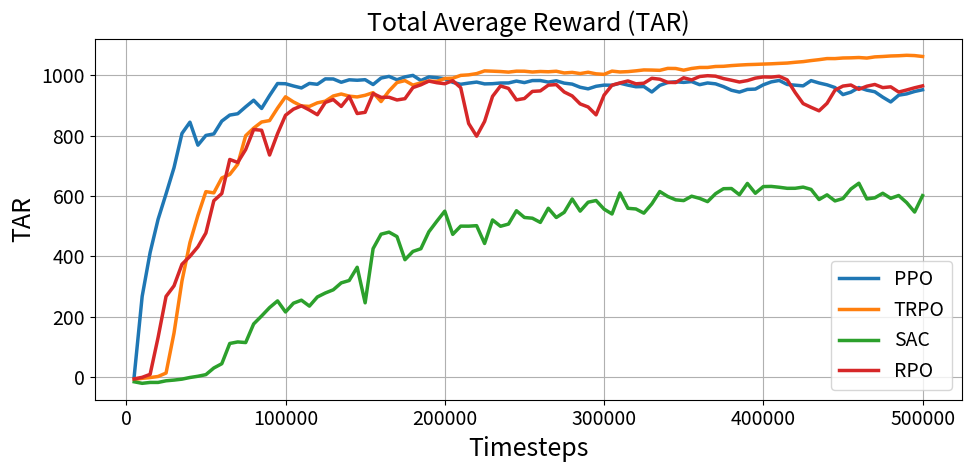

Write Python code to recreate this figure.
steps_ppo = [5000.0, 10000.0, 15000.0, 20000.0, 25000.0, 30000.0, 35000.0, 40000.0, 45000.0, 50000.0, 55000.0, 60000.0, 65000.0,
70000.0, 75000.0, 80000.0, 85000.0, 90000.0, 95000.0, 100000.0, 105000.0, 110000.0, 115000.0, 120000.0, 125000.0,
130000.0, 135000.0, 140000.0, 145000.0, 150000.0, 155000.0, 160000.0, 165000.0, 170000.0, 175000.0, 180000.0, 185000.0,
190000.0, 195000.0, 200000.0, 205000.0, 210000.0, 215000.0, 220000.0, 225000.0, 230000.0, 235000.0, 240000.0, 245000.0,
250000.0, 255000.0, 260000.0, 265000.0, 270000.0, 275000.0, 280000.0, 285000.0, 290000.0, 295000.0, 300000.0, 305000.0,
310000.0, 315000.0, 320000.0, 325000.0, 330000.0, 335000.0, 340000.0, 345000.0, 350000.0, 355000.0, 360000.0, 365000.0,
370000.0, 375000.0, 380000.0, 385000.0, 390000.0, 395000.0, 400000.0, 405000.0, 410000.0, 415000.0, 420000.0, 425000.0,
430000.0, 435000.0, 440000.0, 445000.0, 450000.0, 455000.0, 460000.0, 465000.0, 470000.0, 475000.0, 480000.0, 485000.0,
490000.0, 495000.0, 500000.0]
total_reward_mean_ppo = [2.755746, 267.586365, 412.935303, 523.002686, 607.271484, 694.08374, 807.561951, 844.84082, 768.622131, 800.864868,
805.96637, 848.414124, 868.368591, 872.772156, 895.769409, 917.514771, 890.300659, 933.098511, 972.868713, 972.214783,
964.748474, 958.290405, 973.315247, 970.318909, 988.26532, 987.956238, 977.040833, 985.265442, 983.749207, 985.61554,
969.556824, 991.065186, 996.560303, 985.38916, 994.896973, 999.812317, 982.750671, 994.899353, 992.236877, 989.054443,
976.821777, 970.398682, 974.3396, 977.66095, 971.667664, 972.345947, 974.634644, 974.777405, 980.988525, 975.964905,
982.696838, 982.855164, 977.658081, 981.990479, 974.166992, 970.95575, 960.535767, 955.246216, 963.761902, 967.63501,
967.201782, 973.99408, 967.63269, 962.245178, 962.916748, 944.883606, 966.710938, 976.171326, 978.686523, 976.670105,
979.299683, 969.100952, 974.78595, 971.869873, 962.5578, 950.641357, 944.54364, 953.368774, 954.453003, 968.641296,
978.358215, 983.075562, 969.805176, 967.425476, 965.15918, 982.548706, 974.673706, 968.573425, 959.615173, 936.216858,
944.385132, 959.598511, 950.934265, 945.635803, 927.697266, 911.889954, 934.2771, 938.580933, 946.577454, 952.278076]

steps_rpo = [5000.0, 10000.0, 15000.0, 20000.0, 25000.0, 30000.0, 35000.0, 40000.0, 45000.0, 50000.0, 55000.0, 60000.0, 65000.0,
70000.0, 75000.0, 80000.0, 85000.0, 90000.0, 95000.0, 100000.0, 105000.0, 110000.0, 115000.0, 120000.0, 125000.0,
130000.0, 135000.0, 140000.0, 145000.0, 150000.0, 155000.0, 160000.0, 165000.0, 170000.0, 175000.0, 180000.0, 185000.0,
190000.0, 195000.0, 200000.0, 205000.0, 210000.0, 215000.0, 220000.0, 225000.0, 230000.0, 235000.0, 240000.0, 245000.0,
250000.0, 255000.0, 260000.0, 265000.0, 270000.0, 275000.0, 280000.0, 285000.0, 290000.0, 295000.0, 300000.0, 305000.0,
310000.0, 315000.0, 320000.0, 325000.0, 330000.0, 335000.0, 340000.0, 345000.0, 350000.0, 355000.0, 360000.0, 365000.0,
370000.0, 375000.0, 380000.0, 385000.0, 390000.0, 395000.0, 400000.0, 405000.0, 410000.0, 415000.0, 420000.0, 425000.0,
430000.0, 435000.0, 440000.0, 445000.0, 450000.0, 455000.0, 460000.0, 465000.0, 470000.0, 475000.0, 480000.0, 485000.0,
490000.0, 495000.0, 500000.0]
total_reward_mean_rpo = [-5.80395, -0.63138, 9.312842, 131.67131, 267.49115, 302.591736, 374.067108, 400.288971, 431.929779, 477.614777,
584.635254, 608.314209, 721.261658, 711.400085, 754.332825, 820.562744, 818.071899, 735.995117, 806.821167, 867.654846,
888.007874, 898.8974, 885.236084, 869.542847, 910.344238, 919.742126, 896.988403, 930.070496, 873.49823, 877.469116,
939.677307, 927.067383, 927.411011, 918.409912, 922.691772, 959.437378, 968.677002, 981.004456, 975.577332, 972.214294,
982.450684, 959.067383, 840.396057, 798.420105, 847.310059, 930.372925, 964.880432, 956.716858, 918.628174, 923.290405,
946.79895, 948.455078, 967.490479, 969.348755, 944.834961, 931.798462, 905.376465, 895.23468, 869.113037, 934.311462,
967.406616, 974.801819, 981.486938, 971.948975, 973.876953, 990.259583, 987.212952, 976.789246, 976.192322, 991.928772,
984.796753, 996.14032, 998.830566, 997.322693, 989.3302, 983.913086, 977.936768, 982.646301, 990.818787, 994.786011,
994.21283, 996.858215, 984.977966, 943.141235, 906.445251, 894.05719, 882.494934, 907.282288, 950.94104, 964.469116,
967.963318, 953.761536, 964.011658, 969.77948, 959.317139, 961.992615, 944.677551, 951.449341, 958.812378, 965.091431]

steps_rpo2 = [5000.0, 10000.0, 15000.0, 20000.0, 25000.0, 30000.0, 35000.0, 40000.0, 45000.0, 50000.0, 55000.0, 60000.0, 65000.0,
70000.0, 75000.0, 80000.0, 85000.0, 90000.0, 95000.0, 100000.0, 105000.0, 110000.0, 115000.0, 120000.0, 125000.0,
130000.0, 135000.0, 140000.0, 145000.0, 150000.0, 155000.0, 160000.0, 165000.0, 170000.0, 175000.0, 180000.0, 185000.0,
190000.0, 195000.0, 200000.0, 205000.0, 210000.0, 215000.0, 220000.0, 225000.0, 230000.0, 235000.0, 240000.0, 245000.0,
250000.0, 255000.0, 260000.0, 265000.0, 270000.0, 275000.0, 280000.0, 285000.0, 290000.0, 295000.0, 300000.0, 305000.0,
310000.0, 315000.0, 320000.0, 325000.0, 330000.0, 335000.0, 340000.0, 345000.0, 350000.0, 355000.0, 360000.0, 365000.0,
370000.0, 375000.0, 380000.0, 385000.0, 390000.0, 395000.0, 400000.0, 405000.0, 410000.0, 415000.0, 420000.0, 425000.0,
430000.0, 435000.0, 440000.0, 445000.0, 450000.0, 455000.0, 460000.0, 465000.0, 470000.0, 475000.0, 480000.0, 485000.0,
490000.0, 495000.0, 500000.0]
total_reward_mean_rpo2 = [8.680182, 287.716431, 385.305298, 437.852112, 457.18158, 505.348724, 447.176941, 488.705902, 522.169861, 561.184998,
606.10437, 655.09906, 689.255066, 726.643616, 736.956421, 757.814392, 775.15509, 789.51947, 810.320374, 809.789001,
845.226685, 843.624084, 864.475891, 871.903809, 875.16626, 884.768188, 870.106018, 882.844727, 895.754272, 895.884399,
890.43103, 902.328674, 900.955505, 895.379333, 892.214355, 894.54248, 900.883545, 905.761963, 889.247009, 898.295288,
900.584534, 899.336304, 894.354248, 894.059998, 885.09729, 886.14209, 882.701965, 872.253662, 877.887756, 866.401001,
856.646851, 868.970337, 871.997253, 859.106079, 856.608582, 855.466614, 844.931213, 828.283691, 842.750854, 837.506592,
843.895325, 840.239258, 825.76416, 811.601501, 814.217407, 814.206238, 829.939697, 833.145996, 845.427856, 857.8255,
862.14502, 862.220276, 860.906555, 859.198914, 868.831116, 887.556274, 884.780579, 895.885864, 892.412964, 895.23822,
908.386047, 911.499939, 919.862671, 924.655212, 923.239075, 918.362, 921.727661, 916.789001, 915.137573, 912.263916,
921.468018, 928.810608, 927.86792, 920.673218, 924.918945, 920.287781, 921.711304, 929.081299, 925.76709, 930.1745]

steps_trpo = [5000.0, 10000.0, 15000.0, 20000.0, 25000.0, 30000.0, 35000.0, 40000.0, 45000.0, 50000.0, 55000.0, 60000.0, 65000.0,
70000.0, 75000.0, 80000.0, 85000.0, 90000.0, 95000.0, 100000.0, 105000.0, 110000.0, 115000.0, 120000.0, 125000.0,
130000.0, 135000.0, 140000.0, 145000.0, 150000.0, 155000.0, 160000.0, 165000.0, 170000.0, 175000.0, 180000.0, 185000.0,
190000.0, 195000.0, 200000.0, 205000.0, 210000.0, 215000.0, 220000.0, 225000.0, 230000.0, 235000.0, 240000.0, 245000.0,
250000.0, 255000.0, 260000.0, 265000.0, 270000.0, 275000.0, 280000.0, 285000.0, 290000.0, 295000.0, 300000.0, 305000.0,
310000.0, 315000.0, 320000.0, 325000.0, 330000.0, 335000.0, 340000.0, 345000.0, 350000.0, 355000.0, 360000.0, 365000.0,
370000.0, 375000.0, 380000.0, 385000.0, 390000.0, 395000.0, 400000.0, 405000.0, 410000.0, 415000.0, 420000.0, 425000.0,
430000.0, 435000.0, 440000.0, 445000.0, 450000.0, 455000.0, 460000.0, 465000.0, 470000.0, 475000.0, 480000.0, 485000.0,
490000.0, 495000.0, 500000.0]
total_reward_mean_trpo = [-7.665348, -3.893917, -1.295265, 2.208091, 13.65649, 146.179871, 318.760956, 445.868256, 535.735596, 614.620667,
610.655579, 660.01001, 671.703918, 705.641113, 800.057556, 825.065002, 845.418152, 850.190186, 891.381531, 928.899109,
911.926819, 898.560791, 897.098877, 908.863831, 914.454834, 931.634827, 938.20697, 931.05957, 928.466553, 933.935425,
942.65094, 913.160583, 948.300049, 976.14209, 982.602112, 967.713562, 975.134949, 980.998596, 979.809998, 989.522217,
990.523621, 999.883118, 1001.647949, 1005.77179, 1014.756958, 1013.817383, 1012.658081, 1010.70874, 1013.843262,
1013.675598, 1011.059509, 1012.78656, 1011.877991, 1013.59491, 1007.930298, 1009.838013, 1005.907776, 1010.304749,
1005.036865, 1003.276672, 1014.048096, 1011.188538, 1012.35553, 1014.906433, 1017.957947, 1017.518738, 1016.585999,
1023.041931, 1022.704163, 1017.10083, 1022.824036, 1026.109985, 1026.187256, 1029.376465, 1029.963989, 1032.339355,
1034.042969, 1035.473022, 1036.300659, 1037.33728, 1038.26062, 1039.591064, 1040.726196, 1043.318115, 1045.440063,
1048.957153, 1051.972656, 1055.567993, 1055.51062, 1057.534302, 1058.032104, 1059.042969, 1057.250488, 1061.165283,
1062.457886, 1064.17395, 1064.964966, 1066.438843, 1065.465576, 1062.474976]

steps_sac = [5000.0, 10000.0, 15000.0, 20000.0, 25000.0, 30000.0, 35000.0, 40000.0, 45000.0, 50000.0, 55000.0, 60000.0, 65000.0,
70000.0, 75000.0, 80000.0, 85000.0, 90000.0, 95000.0, 100000.0, 105000.0, 110000.0, 115000.0, 120000.0, 125000.0,
130000.0, 135000.0, 140000.0, 145000.0, 150000.0, 155000.0, 160000.0, 165000.0, 170000.0, 175000.0, 180000.0, 185000.0,
190000.0, 195000.0, 200000.0, 205000.0, 210000.0, 215000.0, 220000.0, 225000.0, 230000.0, 235000.0, 240000.0, 245000.0,
250000.0, 255000.0, 260000.0, 265000.0, 270000.0, 275000.0, 280000.0, 285000.0, 290000.0, 295000.0, 300000.0, 305000.0,
310000.0, 315000.0, 320000.0, 325000.0, 330000.0, 335000.0, 340000.0, 345000.0, 350000.0, 355000.0, 360000.0, 365000.0,
370000.0, 375000.0, 380000.0, 385000.0, 390000.0, 395000.0, 400000.0, 405000.0, 410000.0, 415000.0, 420000.0, 425000.0,
430000.0, 435000.0, 440000.0, 445000.0, 450000.0, 455000.0, 460000.0, 465000.0, 470000.0, 475000.0, 480000.0, 485000.0,
490000.0, 495000.0, 500000.0]
total_reward_mean_sac = [-15.356626, -20.444988, -17.502506, -17.50441, -12.064193, -9.712408, -6.603166, -1.140017, 2.917801, 8.333955,
30.378399, 44.490353, 111.610748, 116.718437, 114.598915, 176.281769, 202.758621, 230.482208, 252.648193, 215.985474,
245.081802, 255.03833, 235.424576, 265.671143, 278.851349, 289.448273, 312.395477, 320.205048, 364.06955, 246.270584,
425.839783, 473.696625, 480.504974, 465.75708, 389.104126, 416.545532, 425.573853, 481.598358, 516.519165, 550.02948,
473.046234, 500.403015, 500.274353, 501.900818, 442.937012, 520.843323, 499.930237, 507.199768, 551.411072, 529.063049,
526.644714, 512.762939, 559.600952, 529.011047, 546.17041, 590.358765, 550.125916, 579.636963, 585.252991, 556.770142,
540.673035, 610.413086, 559.396057, 557.275818, 543.399597, 574.21283, 615.040833, 598.642273, 587.51416, 584.996155,
599.575134, 592.354492, 581.54657, 607.801819, 624.428162, 625.03595, 604.383484, 641.900146, 609.323608, 631.479187,
631.971802, 629.20752, 625.679993, 625.796631, 629.659912, 622.082947, 588.489502, 604.065552, 583.925964, 591.842041,
623.421875, 642.590698, 590.493347, 594.146973, 609.283691, 592.493835, 601.869202, 578.395325, 547.062073,
601.346252]

import matplotlib.pyplot as plt

plt.rcParams.update({
    "font.size": 16,
    "axes.titlesize": 18,
    "axes.labelsize": 18,
    "xtick.labelsize": 14,
    "ytick.labelsize": 14,
    "legend.fontsize": 14
})

plt.figure(figsize=(10, 5))
plt.title("Total Average Reward (TAR)")
plt.plot(steps_ppo,  total_reward_mean_ppo,  linewidth=2.5, label="PPO")
plt.plot(steps_trpo, total_reward_mean_trpo, linewidth=2.5, label="TRPO")
plt.plot(steps_sac,  total_reward_mean_sac,  linewidth=2.5, label="SAC")
plt.plot(steps_rpo, total_reward_mean_rpo, linewidth=2.5, label="RPO")
# plt.plot(steps_rpo2, total_reward_mean_rpo2, linewidth=2.5, label="RPO")

plt.xlabel("Timesteps")
plt.ylabel("TAR")
plt.grid(True)
plt.legend()
plt.tight_layout()
plt.show()
